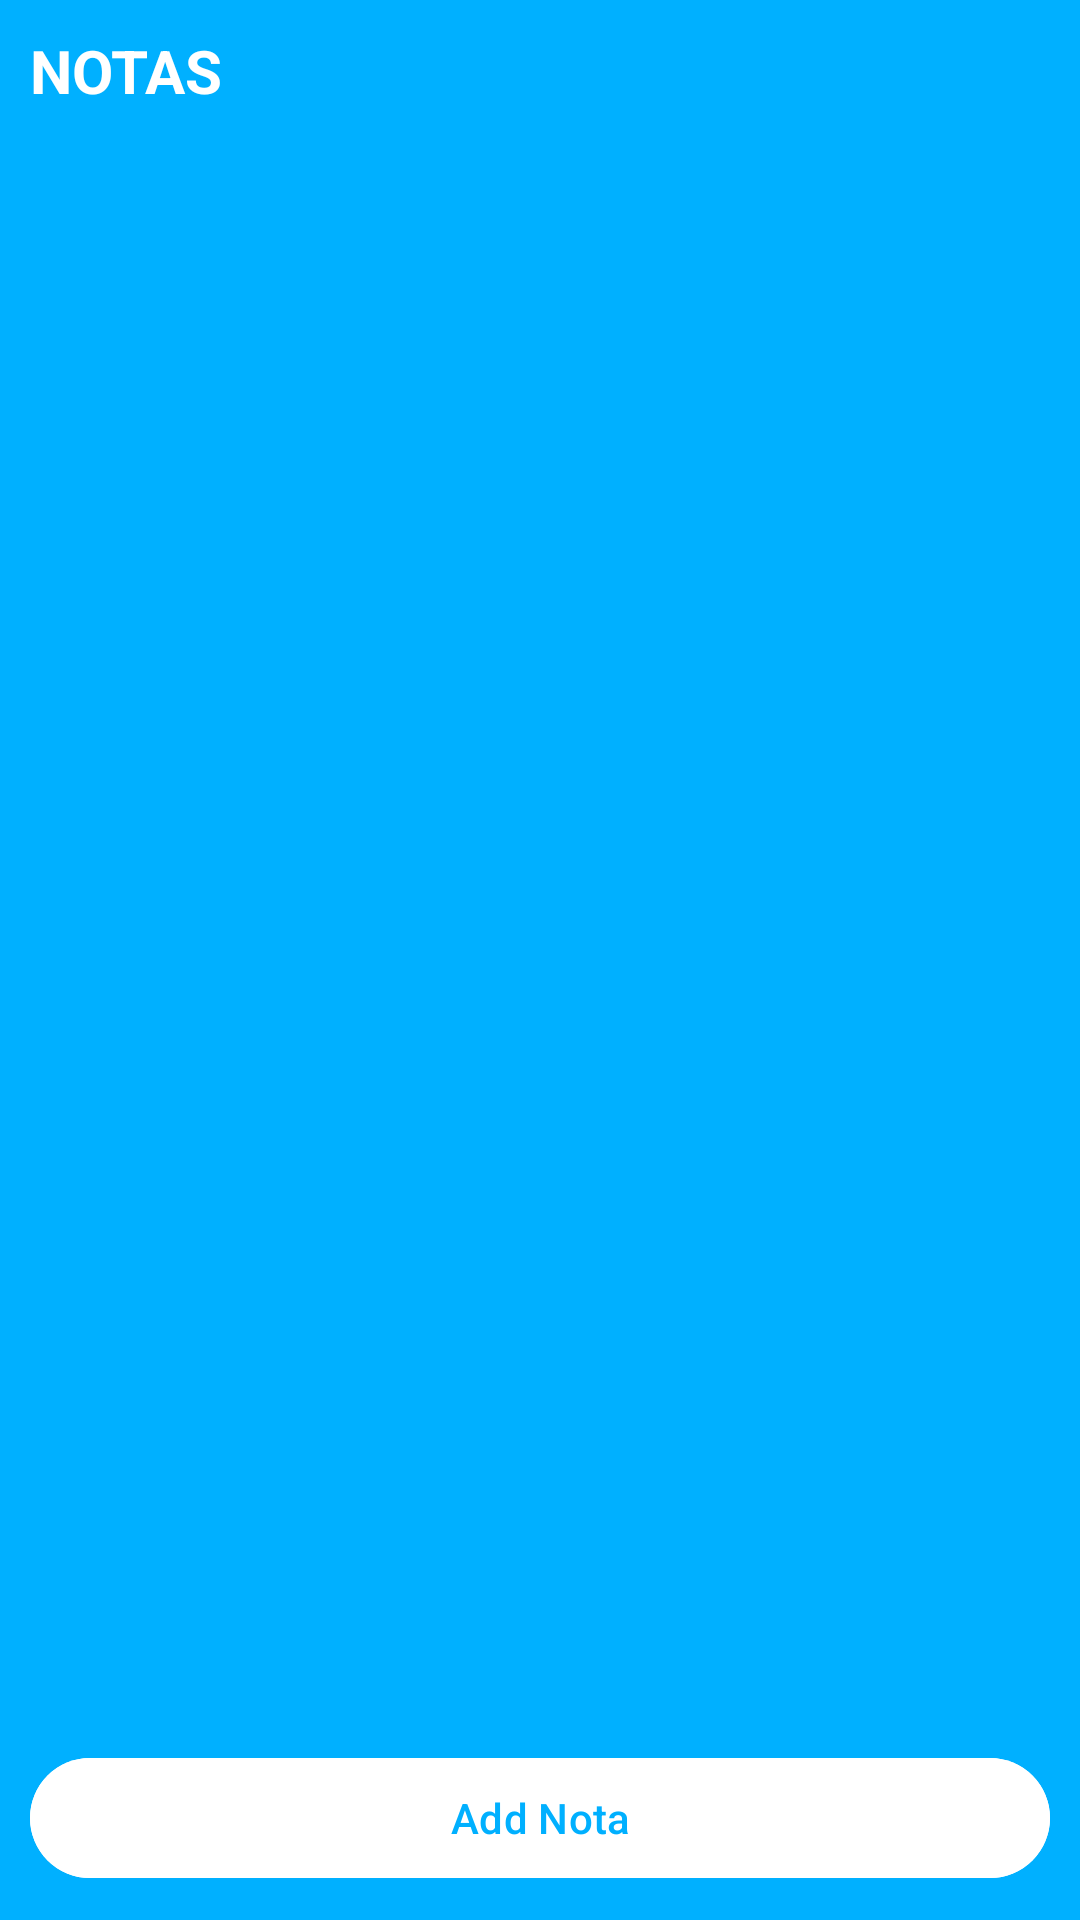

Write the Android layout XML for this screen, with the resource values it uses.
<!-- AndroidManifest.xml: application theme Theme.BlocoNotasSimples -->
<!-- res/layout/activity_main.xml -->
<?xml version="1.0" encoding="utf-8"?>
<RelativeLayout xmlns:android="http://schemas.android.com/apk/res/android"
    xmlns:tools="http://schemas.android.com/tools"
    android:layout_width="match_parent"
    android:layout_height="match_parent"
    android:background="#00B0FF"
    android:padding="10dp"
    tools:context=".MainActivity">

    <TextView
        android:id="@+id/txt_title"
        android:layout_width="wrap_content"
        android:layout_height="wrap_content"
        android:text="NOTAS"
        android:textSize="20sp"
        android:textColor="@color/white"
        android:textStyle="bold"/>

    <androidx.recyclerview.widget.RecyclerView
        android:id="@+id/recyclerview"
        android:layout_width="match_parent"
        android:layout_height="match_parent"
        android:layout_above="@id/btn_add_notas"
        android:layout_below="@id/txt_title"/>

    <com.google.android.material.button.MaterialButton
        android:id="@+id/btn_add_notas"
        android:layout_width="match_parent"
        android:layout_height="wrap_content"
        android:text="Add Nota"
        android:textColor="#00B0FF"
        android:backgroundTint="@color/white"
        android:layout_alignParentBottom="true"/>


</RelativeLayout>
<!-- resources referenced by this layout -->
<resources>
  <style name="Theme.BlocoNotasSimples" parent="Base.Theme.BlocoNotasSimples" />
  <style name="Base.Theme.BlocoNotasSimples" parent="Theme.Material3.DayNight.NoActionBar">
          
          
      </style>
  <!-- not gathered from this repository: default colours our renderer supplied (Android Studio template values) -->
  <color name="white">#FFFFFFFF</color>
</resources>
